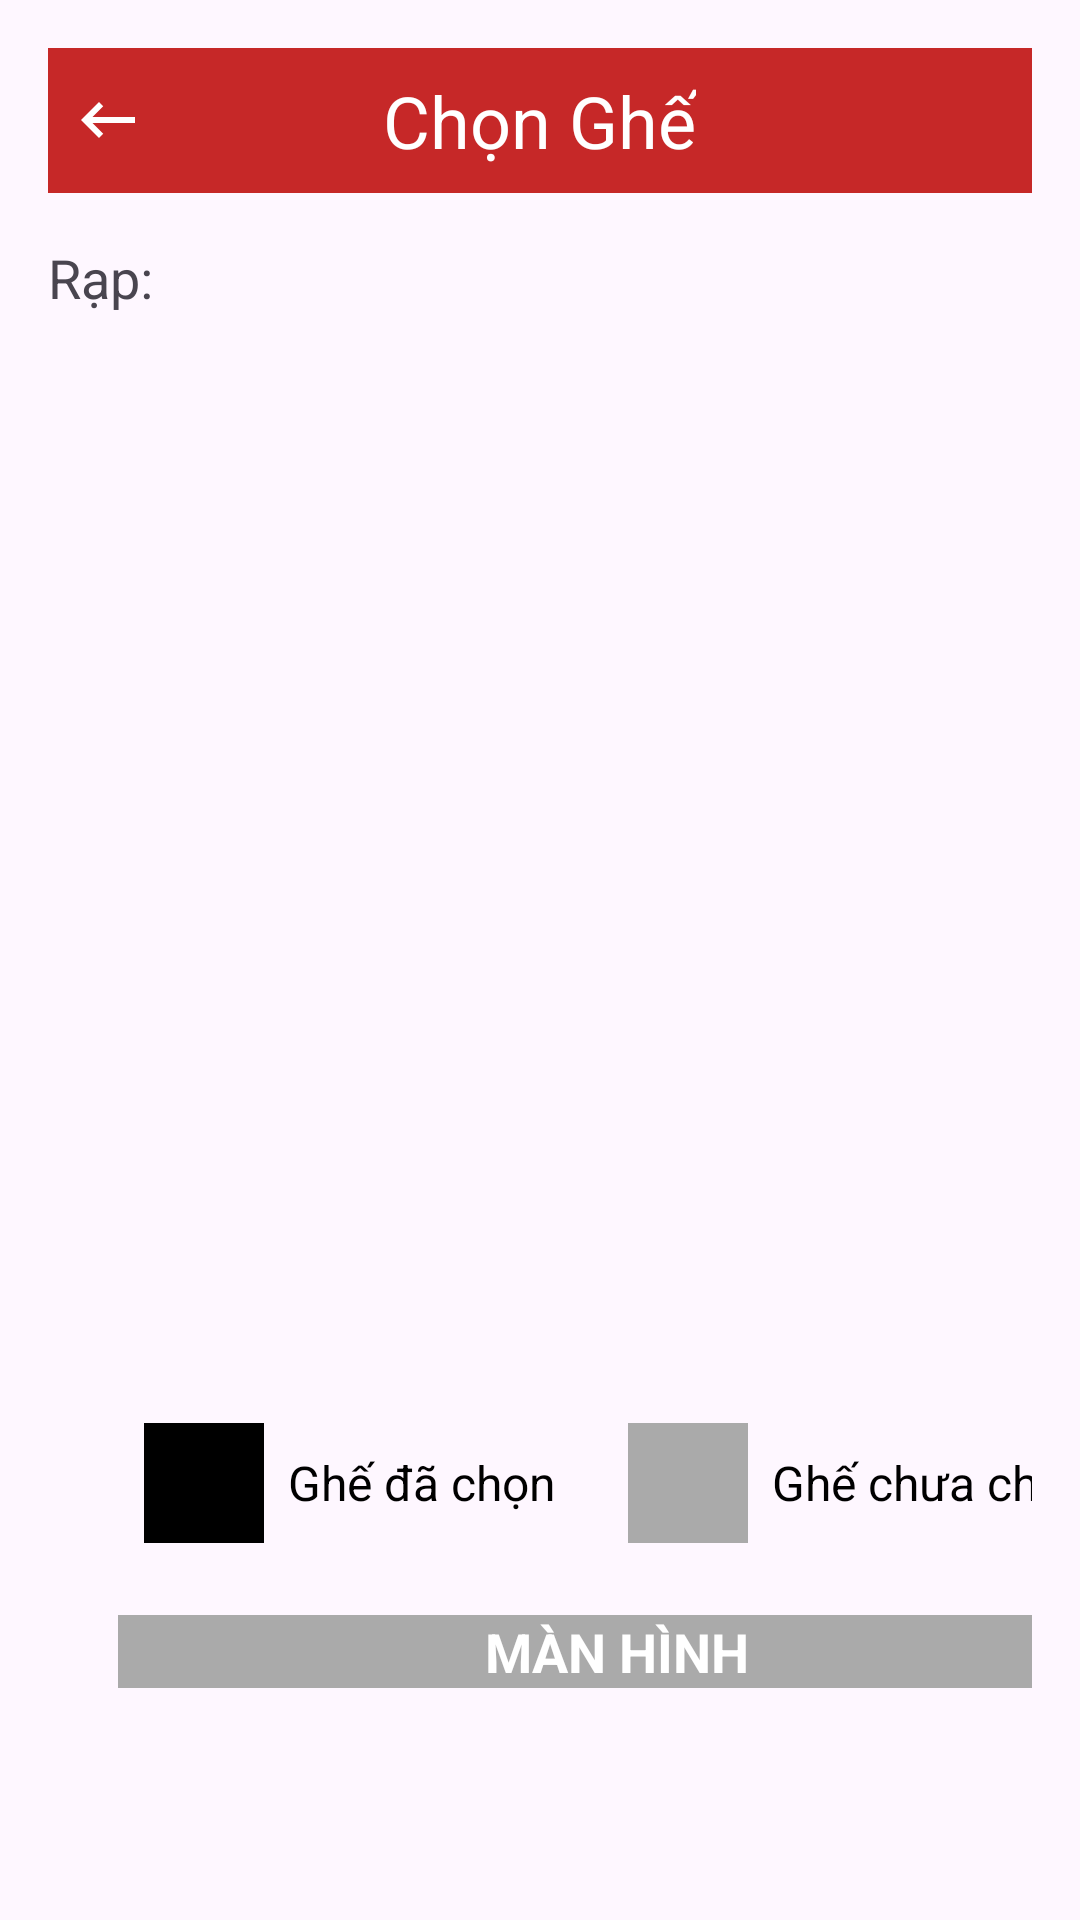

Layout XML and referenced resources for this Android screen:
<!-- AndroidManifest.xml: application theme Theme.DOAN -->
<!-- res/layout/activity_select_seat.xml -->
<LinearLayout
    xmlns:android="http://schemas.android.com/apk/res/android"
    android:layout_width="match_parent"
    android:layout_height="match_parent"
    android:orientation="vertical"
    android:padding="16dp"
    android:paddingTop="32dp"> 
    <RelativeLayout
        android:layout_width="match_parent"
        android:layout_height="wrap_content"
        android:background="@color/red"
        android:padding="8dp">

        <ImageView
            android:id="@+id/btnBack"
            android:layout_width="24dp"
            android:layout_height="24dp"
            android:layout_alignParentStart="true"
            android:layout_centerVertical="true"
            android:src="@drawable/baseline_keyboard_backspace_24" />

        <TextView
            android:layout_width="wrap_content"
            android:layout_height="wrap_content"
            android:layout_centerInParent="true"
            android:text="Chọn Ghế"
            android:textColor="@android:color/white"
            android:textSize="24sp" />
    </RelativeLayout>
    
    <TextView
        android:id="@+id/tvCinema"
        android:layout_width="wrap_content"
        android:layout_height="wrap_content"
        android:text="Rạp:"
        android:textSize="18sp"
        android:paddingBottom="8dp"
        android:layout_marginTop="16dp"/> 

    
    <LinearLayout
        android:layout_width="380dp"
        android:layout_height="460dp"
        android:gravity="center"
        android:orientation="vertical">

        
        <GridView
            android:id="@+id/gridViewSeats"
            android:layout_width="match_parent"
            android:layout_height="336dp"
            android:layout_marginBottom="16dp"
            android:horizontalSpacing="8dp"
            android:numColumns="5"
            android:verticalSpacing="8dp" />

        
        <LinearLayout
            android:layout_width="wrap_content"
            android:layout_height="wrap_content"
            android:layout_marginBottom="16dp"
            android:gravity="center"
            android:orientation="horizontal">

            
            <LinearLayout
                android:layout_width="40dp"
                android:layout_height="40dp"
                android:layout_marginEnd="8dp"
                android:background="@android:color/black" />

            <TextView
                android:layout_width="wrap_content"
                android:layout_height="wrap_content"
                android:layout_marginEnd="24dp"
                android:text="Ghế đã chọn"
                android:textColor="@android:color/black"
                android:textSize="16sp" />

            
            <LinearLayout
                android:layout_width="40dp"
                android:layout_height="40dp"
                android:layout_marginEnd="8dp"
                android:background="@android:color/darker_gray" />

            <TextView
                android:layout_width="wrap_content"
                android:layout_height="wrap_content"
                android:text="Ghế chưa chọn"
                android:textColor="@android:color/black"
                android:textSize="16sp" />
        </LinearLayout>

        
        <TextView
            android:id="@+id/tvScreenDirection"
            android:layout_width="333dp"
            android:layout_height="wrap_content"
            android:layout_marginTop="8dp"
            android:background="@android:color/darker_gray"
            android:gravity="center"
            android:text="MÀN HÌNH"
            android:textColor="@android:color/white"
            android:textSize="18sp"
            android:textStyle="bold" />

    </LinearLayout>

    <Button
        android:id="@+id/btnConfirm"
        android:layout_width="match_parent"
        android:layout_height="wrap_content"
        android:layout_marginTop="16dp"
        android:text="Xác nhận đặt vé"
        android:textSize="18sp"
        android:visibility="invisible" />

    
</LinearLayout>
<!-- resources referenced by this layout -->
<resources>
  <color name="red">#C62828</color>
  <!-- drawable baseline_keyboard_backspace_24 (drawable) -->
  <vector xmlns:android="http://schemas.android.com/apk/res/android"
      android:width="27dp"
      android:height="27dp"
      android:viewportWidth="24"
      android:viewportHeight="24"
      android:autoMirrored="true">
  
      
      <path
          android:fillColor="#FFFFFF"
          android:pathData="M21,11H6.83l3.58,-3.59L9,6l-6,6 6,6 1.41,-1.41L6.83,13H21z" />
  </vector>
  <style name="Theme.DOAN" parent="Base.Theme.DOAN" />
  <style name="Base.Theme.DOAN" parent="Theme.Material3.DayNight.NoActionBar">
          
          
      </style>
</resources>
